Dataset: Images (GitHub, ih-lab/CNN_Smoothie). Classes: adeno, squam.

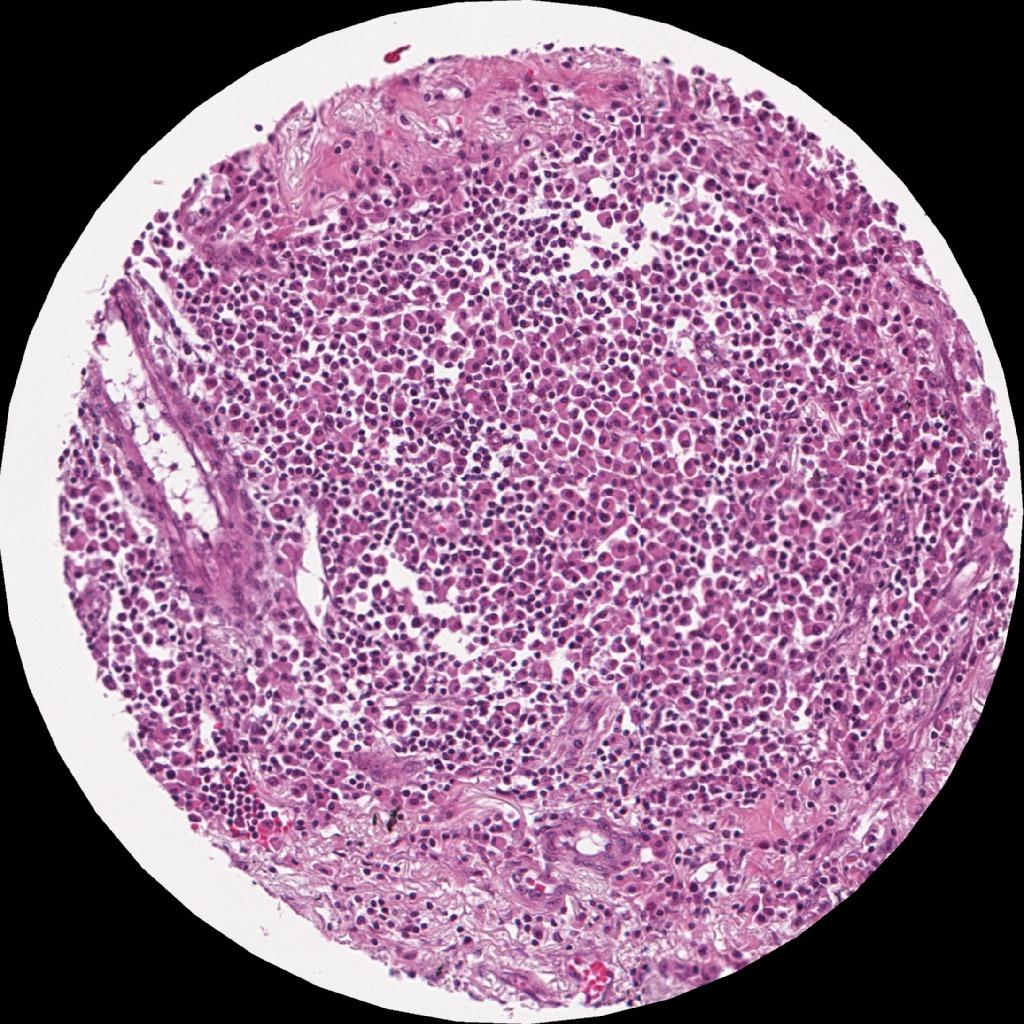
Label: adeno

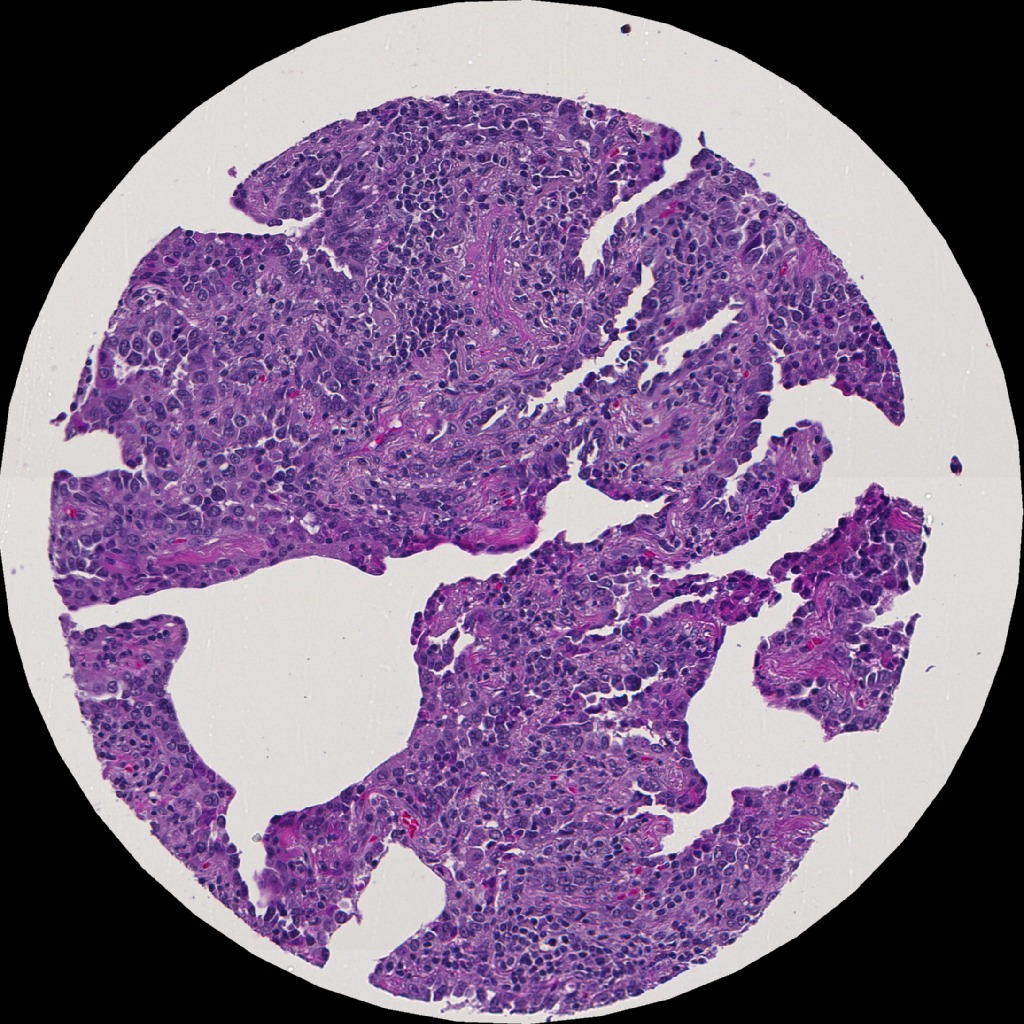
Label: adeno

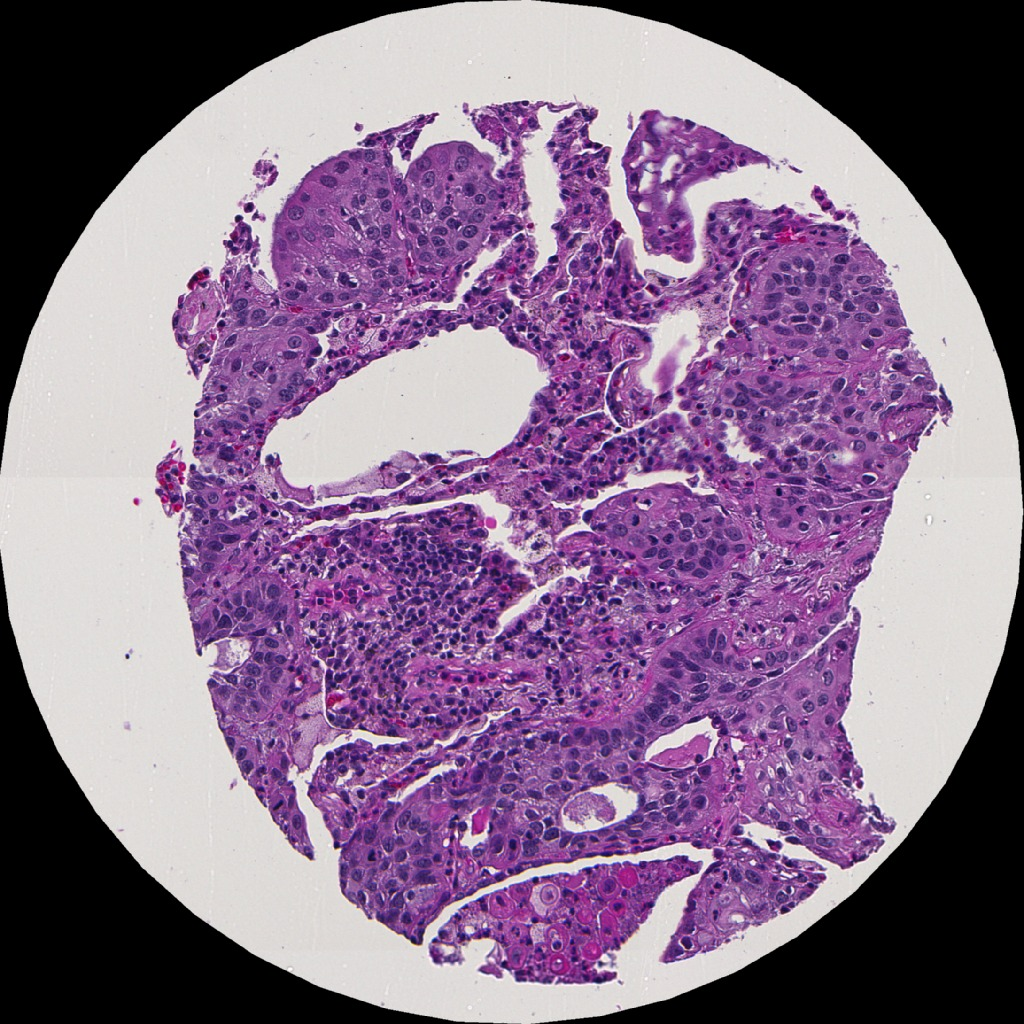
Label: squam

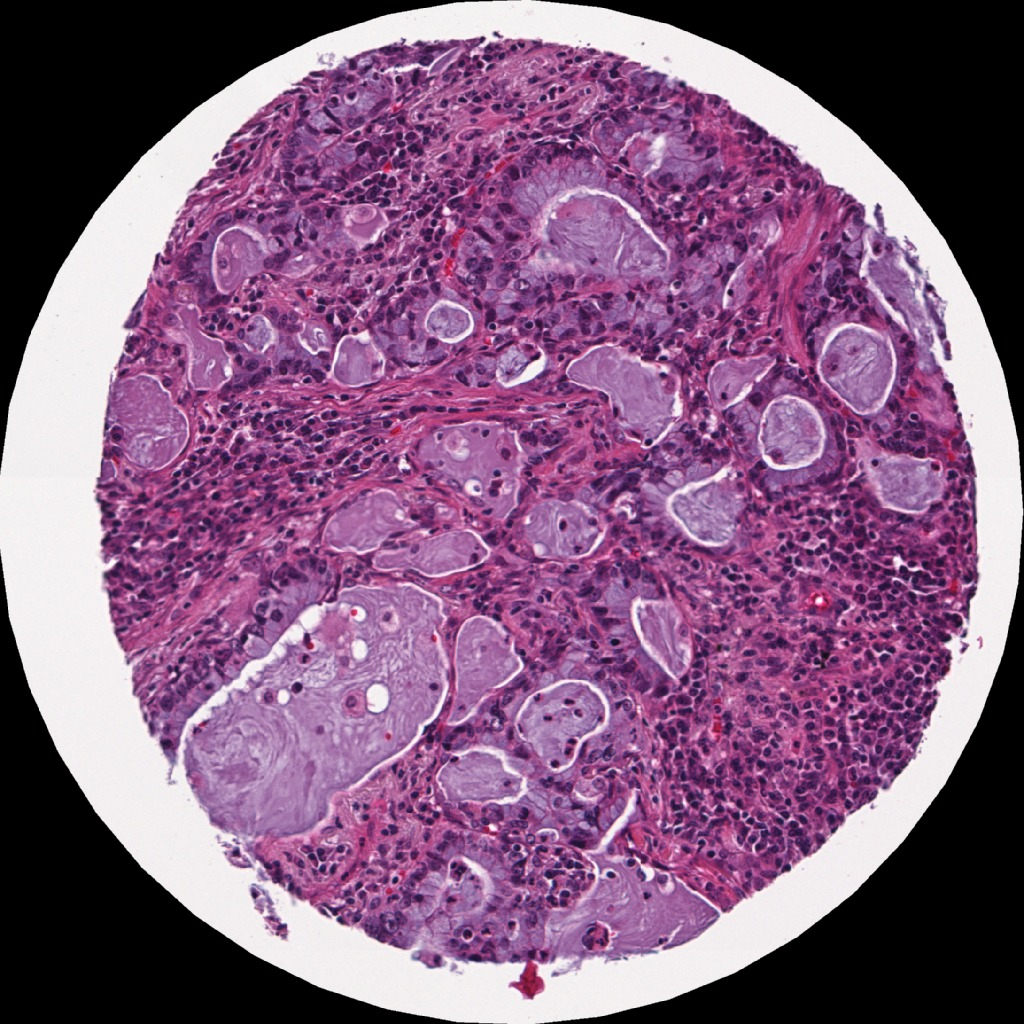
Label: adeno

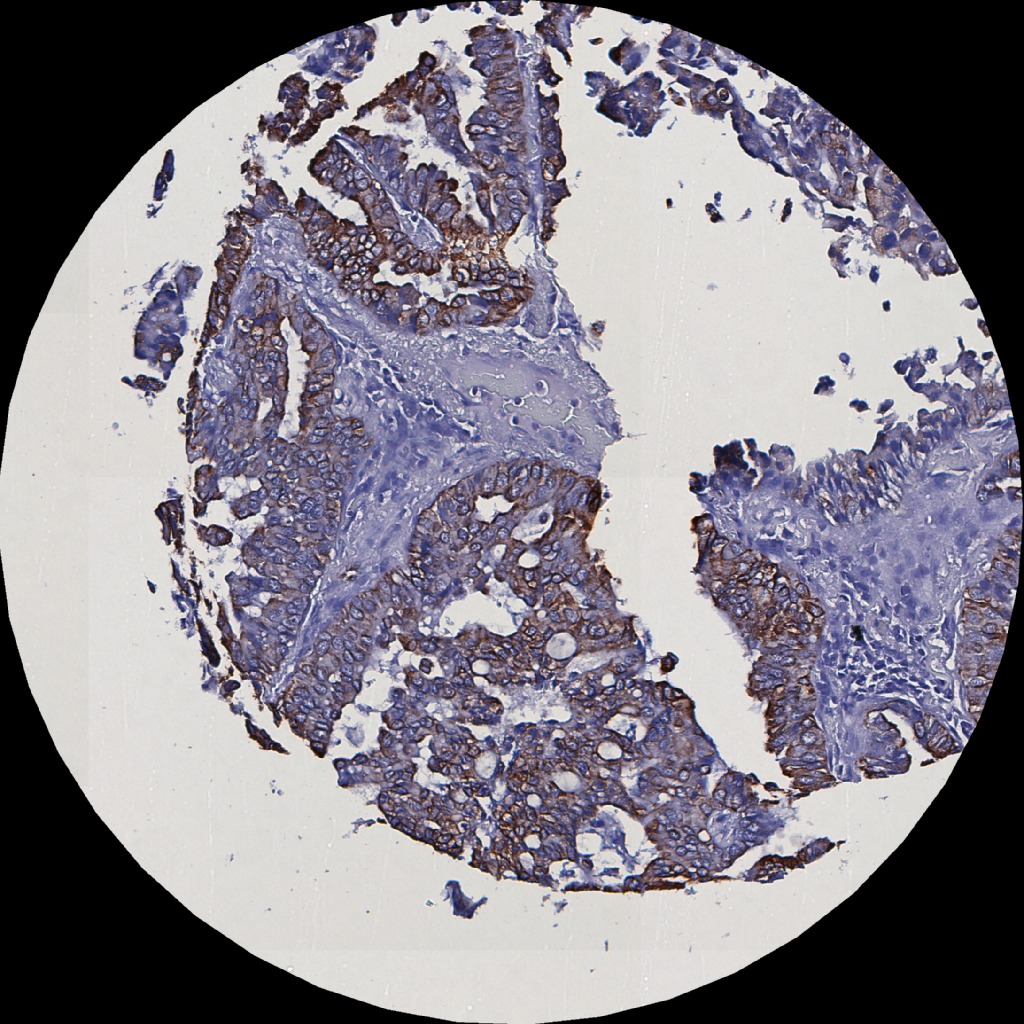
Label: adeno

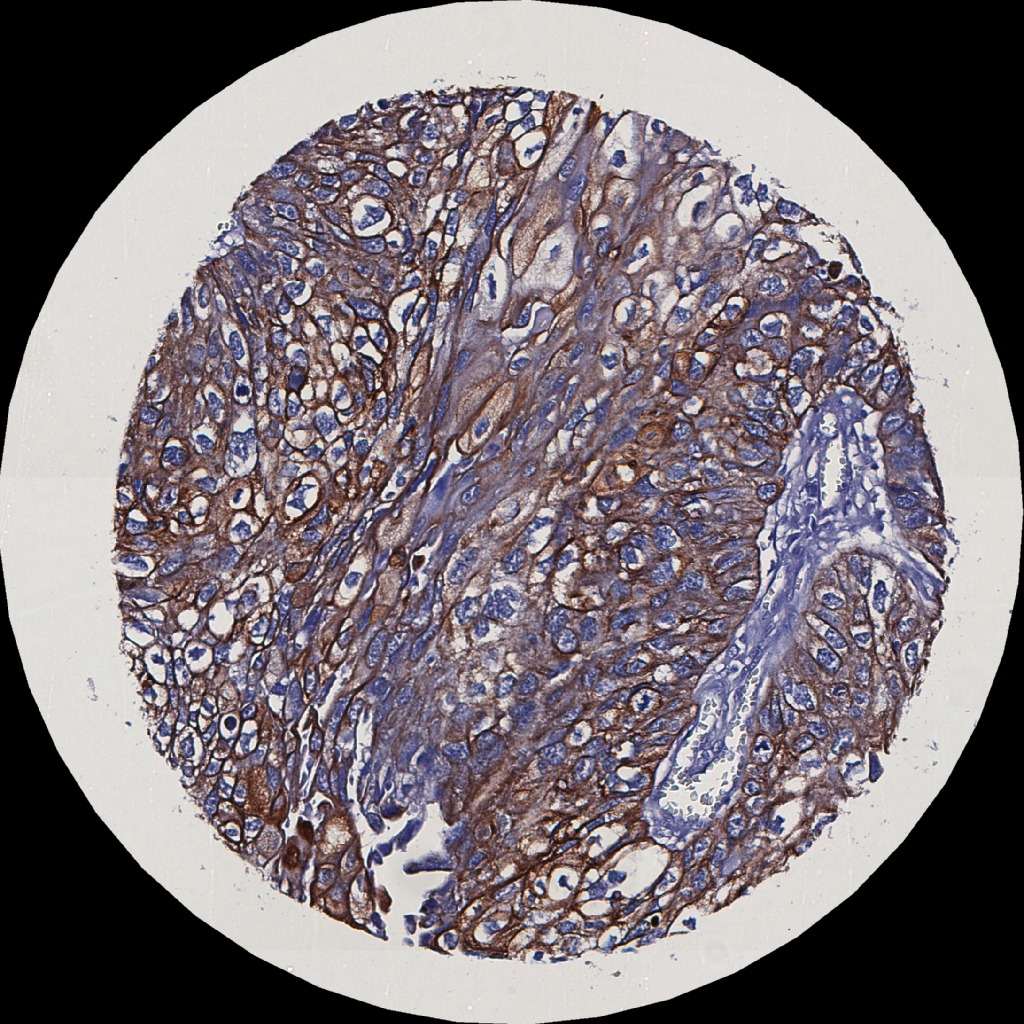
Label: squam
